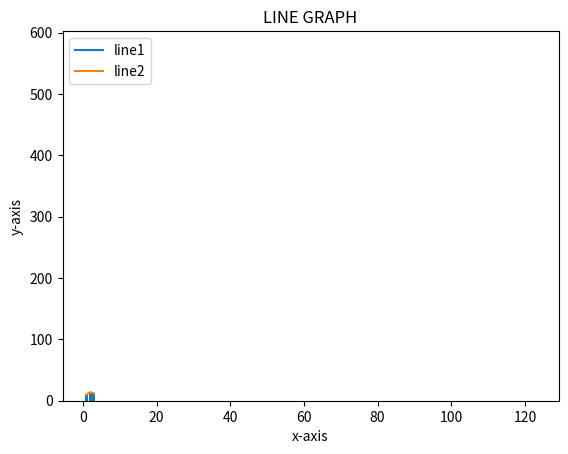

The script that saved this image: (Note: this script raises an exception after producing the figure.)
#line plot
import matplotlib.pyplot as plt
x=[123]
y=[574]
x2=[1,2,3]
y2=[10,14,12]
plt.plot(x,y,label="line1")
plt.plot(x2,y2,label="line2")
plt.xlabel('x-axis')
plt.ylabel('y-axis')
plt.title('LINE GRAPH')
plt.legend()
plt.show()
#bar chart
plt.bar(x2,y2)
plt.xlabel('x-axis')
plt.ylabel('y-axis')
plt.title('LINE GRAPH')
plt.legend()
plt.show()
#pie chart
import matplotlib.pyplot as plt
sizes=[89,80,90,100,75]
labels=["tamil","English","maths","science","social"]
plt.pie(sizes,label=labels,autopct="%2f")
plt.show()
#histogram
plt.hist(x2,y2)
plt.xlabel('x-axis')
plt.ylabel('y-axis')
plt.title('LINE GRAPH')
plt.legend()
plt.show()
#pareoto chart
import pandas as pd

#create DataFrame
df = pd.DataFrame({'count': [97, 140, 58, 6, 17, 32]})
df.index = ['B', 'A', 'C', 'F', 'E', 'D']

#sort DataFrame by count descending
df = df.sort_values(by='count', ascending=False)

#add column to display cumulative percentage
df['cumperc'] = df['count'].cumsum()/df['count'].sum()*100

#view DataFrame
df
import matplotlib.pyplot as plt
from matplotlib.ticker import PercentFormatter

#define aesthetics for plot
color1 = 'steelblue'
color2 = 'red'
line_size = 4

#create basic bar plot
fig, ax = plt.subplots()
ax.bar(df.index, df['count'], color=color1)

#add cumulative percentage line to plot
ax2 = ax.twinx()
ax2.plot(df.index, df['cumperc'], color=color2, marker="D", ms=line_size)
ax2.yaxis.set_major_formatter(PercentFormatter())

#specify axis colors
ax.tick_params(axis='y', colors=color1)
ax2.tick_params(axis='y', colors=color2)

#display Pareto chart
plt.show